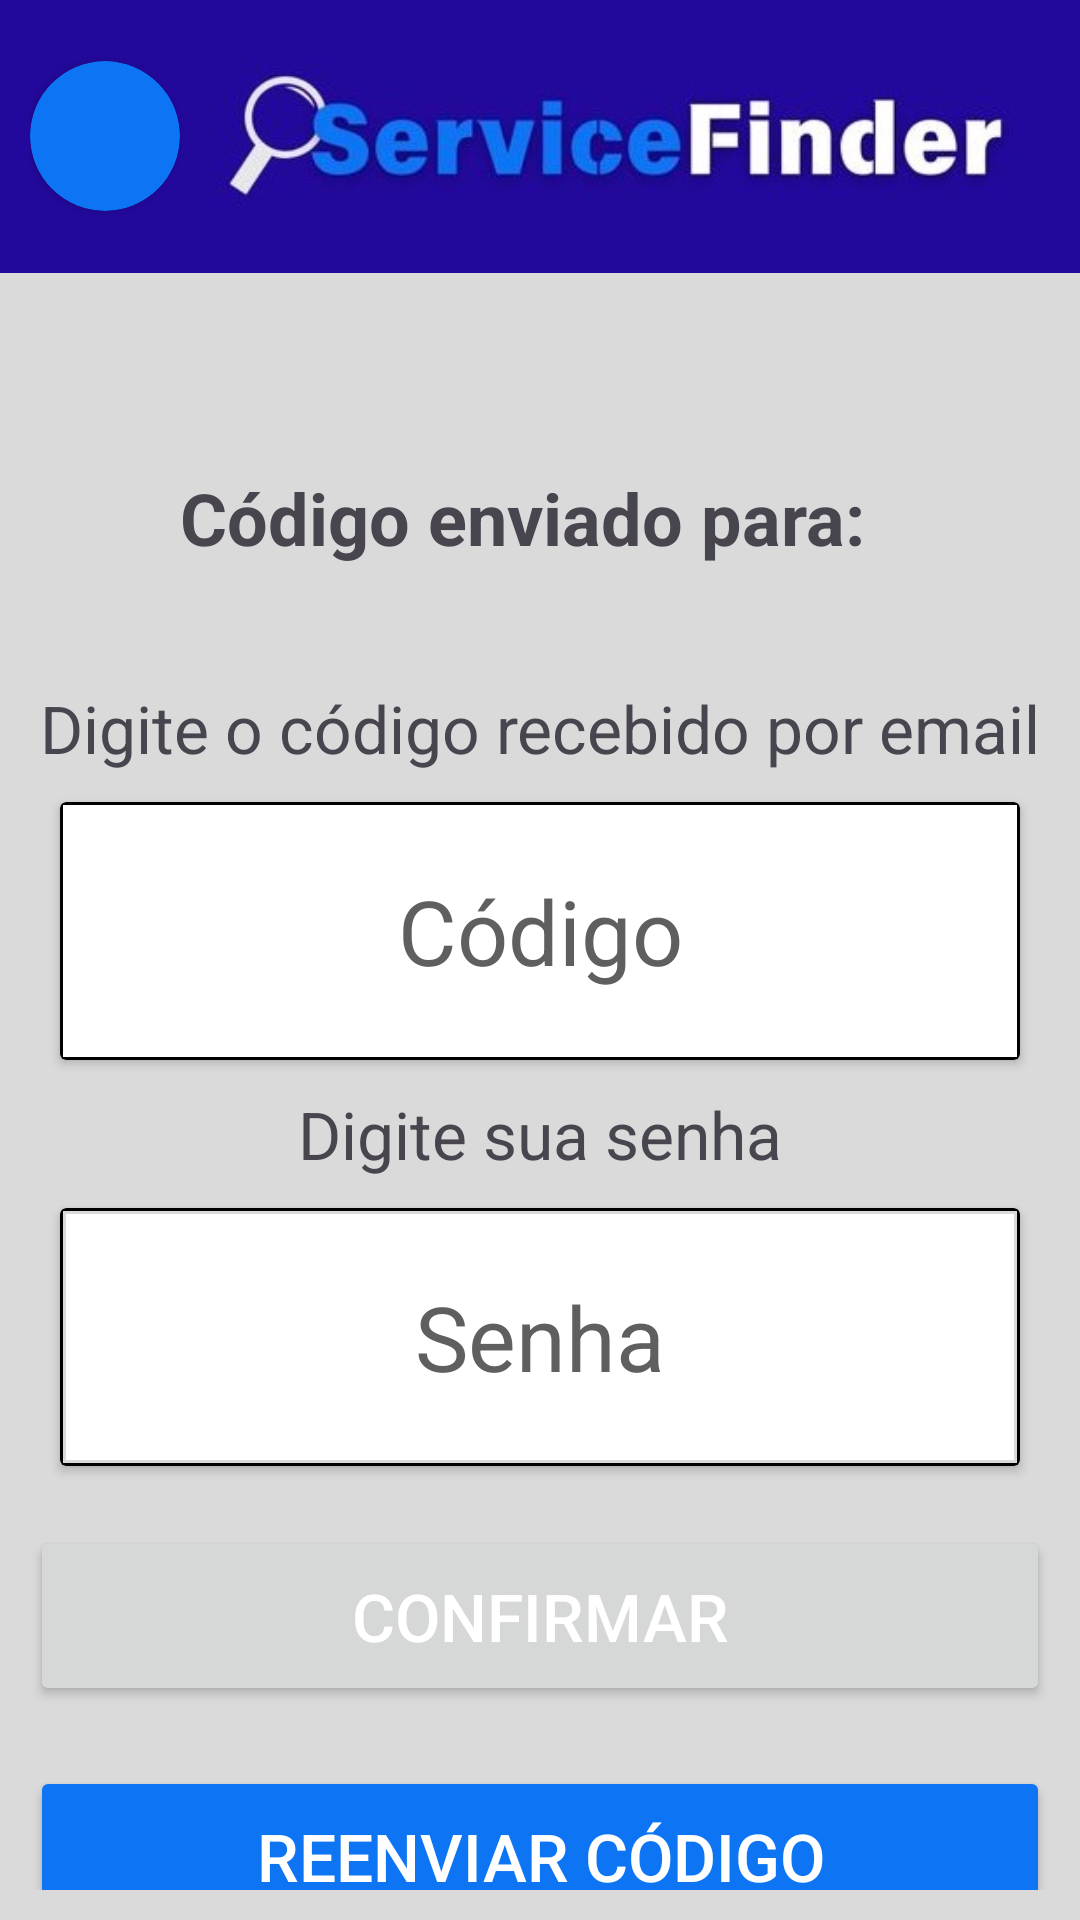

Reconstruct the res/layout file that produces this screen, plus the resources it refers to.
<!-- AndroidManifest.xml: application theme Theme.TCC -->
<!-- res/layout/activity_validar_email.xml -->
<?xml version="1.0" encoding="utf-8"?>
<RelativeLayout xmlns:android="http://schemas.android.com/apk/res/android"
    xmlns:app="http://schemas.android.com/apk/res-auto"
    xmlns:tools="http://schemas.android.com/tools"
    android:layout_width="match_parent"
    android:layout_height="match_parent"
    android:orientation="vertical"
    tools:context=".ActivityValidarEmail">

    <androidx.cardview.widget.CardView
        android:id="@+id/cvEscurecer"
        android:layout_width="match_parent"
        android:layout_height="match_parent"
        android:visibility="gone"
        app:cardBackgroundColor="#CC000000">

        <LinearLayout
            android:id="@+id/layoutCarregando"
            android:layout_width="match_parent"
            android:layout_height="match_parent"
            android:background="@android:color/transparent"
            android:gravity="center"
            android:orientation="vertical"
            android:visibility="gone">

            <TextView
                android:id="@+id/textViewEscurecer"
                android:layout_width="wrap_content"
                android:layout_height="wrap_content"
                android:layout_margin="10dp"
                android:background="@android:color/transparent"
                android:textAlignment="center"
                android:textColor="@color/Branco"
                android:textSize="20sp"
                tools:text="Finalizando Edição. Por favor aguarde..." />

            <ProgressBar
                style="@style/Widget.AppCompat.ProgressBar"
                android:layout_width="wrap_content"
                android:layout_height="wrap_content"
                android:background="@android:color/transparent"
                android:indeterminateTint="@color/Branco" />
        </LinearLayout>

    </androidx.cardview.widget.CardView>

    <LinearLayout
        android:layout_width="match_parent"
        android:layout_height="match_parent"
        android:orientation="vertical">

        <LinearLayout
            android:layout_width="match_parent"
            android:layout_height="wrap_content"
            android:background="@color/AzulPrincipal"
            android:gravity="center_vertical"
            android:paddingStart="10dp"
            android:paddingEnd="20dp">

            <androidx.cardview.widget.CardView
                android:layout_width="wrap_content"
                android:layout_height="wrap_content"
                android:layout_marginEnd="10dp"
                app:cardBackgroundColor="@color/AzulSecundario"
                app:cardCornerRadius="100dp">

                <ImageButton
                    android:id="@+id/btnVoltar"
                    android:layout_width="50dp"
                    android:layout_height="50dp"
                    android:backgroundTint="@android:color/transparent"
                    android:scaleType="centerCrop"
                    android:src="@drawable/arrow_back_24"
                    app:tint="@color/Branco" />
            </androidx.cardview.widget.CardView>

            <ImageView
                android:layout_width="wrap_content"
                android:layout_height="wrap_content"
                android:background="@android:color/transparent"
                app:srcCompat="@drawable/sf_logomarca" />
        </LinearLayout>

        <LinearLayout
            android:layout_width="match_parent"
            android:layout_height="match_parent"
            android:layout_marginStart="10dp"
            android:layout_marginTop="25dp"
            android:layout_marginEnd="10dp"
            android:layout_marginBottom="10dp"
            android:orientation="vertical"
            tools:context=".cadastro.FragmentCadastroFoto">

            <TextView
                android:id="@+id/textViewDescricaoProcesso"
                android:layout_width="match_parent"
                android:layout_height="wrap_content"
                android:textAlignment="center"
                android:textSize="30sp"
                android:textStyle="bold"
                tools:text="Validações para finalizar edição" />

            <TextView
                android:layout_width="match_parent"
                android:layout_height="wrap_content"
                android:text="Código enviado para:  "
                android:textAlignment="center"
                android:textSize="24sp"
                android:textStyle="bold" />

            <TextView
                android:id="@+id/textViewEmail"
                android:layout_width="match_parent"
                android:layout_height="wrap_content"
                android:layout_marginBottom="10dp"
                android:textAlignment="center"
                android:textSize="22sp"
                tools:text="testinho@123" />

            <TextView
                android:id="@+id/textViewDigiteCodigo"
                android:layout_width="match_parent"
                android:layout_height="wrap_content"
                android:layout_marginBottom="10dp"
                android:text="@string/digite_o_codigo_recebido_por_email"
                android:textAlignment="center"
                android:textSize="22sp" />

            <androidx.cardview.widget.CardView
                android:layout_width="match_parent"
                android:layout_height="86dp"
                android:layout_marginStart="10dp"
                android:layout_marginEnd="10dp"
                android:layout_marginBottom="10dp"
                app:cardBackgroundColor="@color/PretoOuBranco">

                <EditText
                    android:id="@+id/txtCodigo"
                    android:layout_width="match_parent"
                    android:layout_height="match_parent"
                    android:layout_margin="1dp"
                    android:background="@color/BrancoOuPreto"
                    android:backgroundTint="@color/BrancoOuPreto"
                    android:ems="10"
                    android:hint="Código"
                    android:importantForAutofill="no"
                    android:inputType="text|textCapCharacters"
                    android:maxLength="8"
                    android:textAlignment="center"
                    android:textAllCaps="true"
                    android:textAppearance="@style/TextAppearance.AppCompat.Body1"
                    android:textSize="30sp" />

            </androidx.cardview.widget.CardView>

            <TextView
                android:layout_width="match_parent"
                android:layout_height="wrap_content"
                android:layout_marginBottom="10dp"
                android:text="Digite sua senha"
                android:textAlignment="center"
                android:textSize="22sp" />

            <androidx.cardview.widget.CardView
                android:layout_width="match_parent"
                android:layout_height="86dp"
                android:layout_marginStart="10dp"
                android:layout_marginEnd="10dp"
                app:cardBackgroundColor="@color/PretoOuBranco">

                <RelativeLayout
                    android:layout_width="match_parent"
                    android:layout_height="match_parent"
                    android:layout_margin="1dp">

                    <EditText
                        android:id="@+id/txtSenha"
                        android:layout_width="match_parent"
                        android:layout_height="match_parent"
                        android:layout_marginStart="1dp"
                        android:layout_marginTop="1dp"
                        android:layout_marginEnd="1dp"
                        android:layout_marginBottom="1dp"
                        android:background="@color/BrancoOuPreto"
                        android:backgroundTint="@color/BrancoOuPreto"
                        android:ems="10"
                        android:hint="Senha"
                        android:importantForAutofill="no"
                        android:inputType="text|textPassword"
                        android:maxLength="8"
                        android:textAlignment="center"
                        android:textAllCaps="true"
                        android:textAppearance="@style/TextAppearance.AppCompat.Body1"
                        android:textSize="30sp" />

                    <ImageButton
                        android:id="@+id/btnVisualizarSenha"
                        android:layout_width="58dp"
                        android:layout_height="64dp"
                        android:layout_alignEnd="@id/txtSenha"
                        android:layout_alignBottom="@id/txtSenha"
                        android:layout_marginBottom="8dp"
                        android:backgroundTint="#00FFFFFF"
                        android:contentDescription="@string/visualizar_senha"
                        android:src="@drawable/visibility_24"
                        android:textAlignment="viewStart" />


                </RelativeLayout>

            </androidx.cardview.widget.CardView>

            <Button
                android:id="@+id/btnConfirmar"
                android:layout_width="match_parent"
                android:layout_height="60dp"
                android:layout_marginTop="20dp"
                android:text="Confirmar"
                android:textColor="@color/Branco"
                android:textSize="22sp" />

            <Button
                android:id="@+id/btnReenviar"
                android:layout_width="match_parent"
                android:layout_height="60dp"
                android:layout_marginTop="20dp"
                android:backgroundTint="@color/AzulSecundario"
                android:text="Reenviar Código"
                android:textColor="@color/Branco"
                android:textSize="22sp"
                app:icon="@drawable/replay_24"
                app:iconGravity="textStart"
                app:iconSize="30dp"
                app:iconTint="@color/Branco" />

        </LinearLayout>

    </LinearLayout>

</RelativeLayout>
<!-- resources referenced by this layout -->
<resources>
  <color name="AzulPrincipal">#23089C</color>
  <color name="AzulSecundario">#0D75F3</color>
  <color name="Branco">#FFFFFFFF</color>
  <color name="BrancoOuPreto">#FFFFFF</color>
  <color name="PretoOuBranco">#000000</color>
  <!-- drawable replay_24 (drawable) -->
  <vector xmlns:android="http://schemas.android.com/apk/res/android"
      android:width="24dp"
      android:height="24dp"
      android:viewportWidth="24"
      android:viewportHeight="24"
      android:tint="@color/Branco">
    <path
        android:fillColor="@android:color/white"
        android:pathData="M12,5V1L7,6l5,5V7c3.31,0 6,2.69 6,6s-2.69,6 -6,6 -6,-2.69 -6,-6H4c0,4.42 3.58,8 8,8s8,-3.58 8,-8 -3.58,-8 -8,-8z"/>
  </vector>
  <!-- drawable sf_logomarca: jpg bitmap (drawable, 17314 bytes) -->
  <string name="digite_o_codigo_recebido_por_email">Digite o código recebido por email</string>
  <string name="visualizar_senha">VIsualizar Senha</string>
  <style name="Theme.TCC" parent="Base.Theme.TCC" />
  <style name="Base.Theme.TCC" parent="Theme.Material3.DayNight.NoActionBar">
          <item name="colorPrimary">@color/AzulSecundario</item>
          <item name="android:background">@color/Fundo</item>
          <item name="android:textColorHint">@color/Hint</item>
          <item name="android:navigationBarColor">@color/Fundo</item>
  
  
          
          
      </style>
  <color name="Fundo">#DADADA</color>
  <color name="Hint">#605F5F</color>
</resources>
